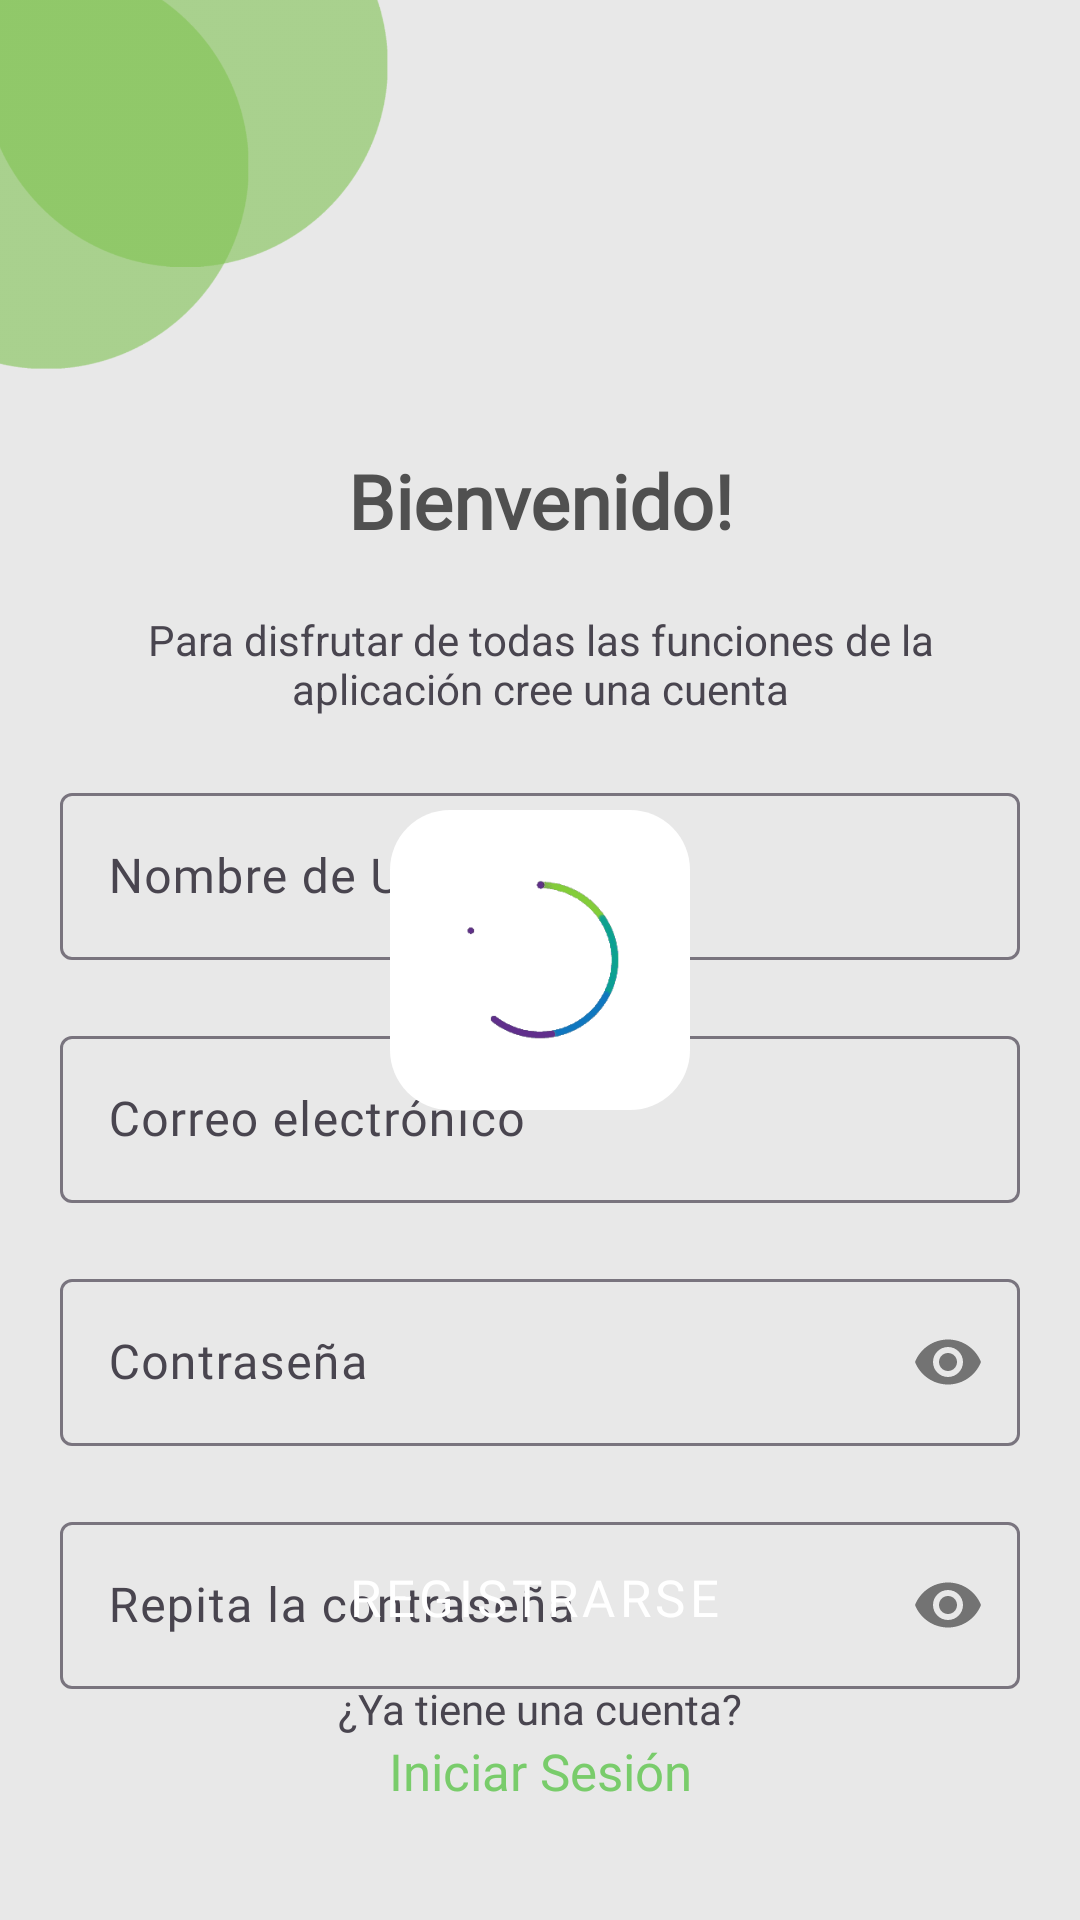

Layout XML and referenced resources for this Android screen:
<!-- AndroidManifest.xml: application theme Theme.TaskManager -->
<!-- res/layout/activity_main.xml -->
<?xml version="1.0" encoding="utf-8"?>
<androidx.constraintlayout.widget.ConstraintLayout
    xmlns:android="http://schemas.android.com/apk/res/android"
    xmlns:app="http://schemas.android.com/apk/res-auto"
    xmlns:tools="http://schemas.android.com/tools"
    android:layout_width="match_parent"
    android:layout_height="match_parent"
    android:fitsSystemWindows="false"
    android:background="@color/main_bg"
    tools:context=".activities.SignUpActivity">

    <ImageView
        android:id="@+id/imageView"
        android:layout_width="150dp"
        android:layout_height="150dp"
        android:src="@drawable/bg"
        app:layout_constraintStart_toStartOf="parent"
        app:layout_constraintTop_toTopOf="parent" />

    <TextView
        android:id="@+id/textView"
        android:layout_width="wrap_content"
        android:layout_height="wrap_content"
        android:fontFamily="@font/outfit_bold"
        android:text="@string/text_signin"
        android:textColor="@color/gray"
        android:textSize="25sp"
        android:textStyle="bold"
        app:layout_constraintEnd_toEndOf="parent"
        app:layout_constraintStart_toStartOf="parent"
        app:layout_constraintTop_toBottomOf="@+id/imageView" />

    <TextView
        android:layout_width="match_parent"
        android:layout_height="wrap_content"
        android:text="@string/text_signin2"
        android:textAlignment="center"
        style="@style/base_text"
        android:layout_marginTop="20dp"
        android:layout_marginStart="20dp"
        android:layout_marginEnd="20dp"
        android:id="@+id/txt_bienvenida"
        app:layout_constraintEnd_toEndOf="parent"
        app:layout_constraintStart_toStartOf="parent"
        app:layout_constraintTop_toBottomOf="@+id/textView" />

    <com.google.android.material.textfield.TextInputLayout
        style="@style/base_editText"
        android:layout_width="match_parent"
        android:layout_height="wrap_content"
        android:layout_marginStart="20dp"
        android:layout_marginEnd="20dp"
        android:layout_marginTop="20dp"
        android:id="@+id/box_username"
        app:layout_constraintEnd_toEndOf="parent"
        app:layout_constraintStart_toStartOf="parent"
        app:layout_constraintTop_toBottomOf="@+id/txt_bienvenida">

        <com.google.android.material.textfield.TextInputEditText
            android:layout_width="match_parent"
            android:layout_height="wrap_content"
            android:id="@+id/text_username"
            android:textColor="@color/black"
            android:fontFamily="@font/outfit_regular"
            android:hint="@string/hint_username"/>

    </com.google.android.material.textfield.TextInputLayout>

    <com.google.android.material.textfield.TextInputLayout
        android:id="@+id/box_email"
        style="@style/base_editText"
        android:layout_width="match_parent"
        android:layout_height="wrap_content"
        android:layout_marginStart="20dp"
        android:layout_marginEnd="20dp"
        android:layout_marginTop="20dp"
        app:layout_constraintEnd_toEndOf="parent"
        app:layout_constraintStart_toStartOf="parent"
        app:layout_constraintTop_toBottomOf="@+id/box_username">

        <com.google.android.material.textfield.TextInputEditText
            android:id="@+id/text_email"
            android:layout_width="match_parent"
            android:layout_height="wrap_content"
            android:inputType="textEmailAddress"
            android:textColor="@color/black"
            android:fontFamily="@font/outfit_regular"
            android:hint="@string/hint_email" />

    </com.google.android.material.textfield.TextInputLayout>

    <com.google.android.material.textfield.TextInputLayout
        android:id="@+id/box_password"
        style="@style/base_editText"
        android:layout_width="match_parent"
        android:layout_height="wrap_content"
        android:layout_marginStart="20dp"
        android:layout_marginEnd="20dp"
        android:layout_marginTop="20dp"
        app:endIconMode="password_toggle"
        app:endIconTint="@color/gray_light"
        app:layout_constraintEnd_toEndOf="parent"
        app:layout_constraintStart_toStartOf="parent"
        app:layout_constraintTop_toBottomOf="@+id/box_email">

        <com.google.android.material.textfield.TextInputEditText
            android:id="@+id/text_password"
            android:layout_width="match_parent"
            android:layout_height="wrap_content"
            android:inputType="textPassword"
            android:textColor="@color/black"
            android:textColorHint="@color/black"
            android:fontFamily="@font/outfit_regular"
            android:hint="@string/hint_password" />

    </com.google.android.material.textfield.TextInputLayout>

    <com.google.android.material.textfield.TextInputLayout
        android:id="@+id/box_repeat"
        style="@style/base_editText"
        android:layout_width="match_parent"
        android:layout_height="wrap_content"
        android:layout_marginStart="20dp"
        android:layout_marginEnd="20dp"
        android:layout_marginTop="20dp"
        app:endIconMode="password_toggle"
        app:endIconTint="@color/gray_light"
        app:layout_constraintEnd_toEndOf="parent"
        app:layout_constraintStart_toStartOf="parent"
        app:layout_constraintTop_toBottomOf="@+id/box_password">

        <com.google.android.material.textfield.TextInputEditText
            android:id="@+id/text_repeat"
            android:layout_width="match_parent"
            android:layout_height="wrap_content"
            android:inputType="textPassword"
            android:textColor="@color/black"
            android:textColorHint="@color/black"
            android:fontFamily="@font/outfit_regular"
            android:hint="@string/hint_password_repeat"/>

    </com.google.android.material.textfield.TextInputLayout>


    <Button
        android:id="@+id/btn_signin"
        style="@style/base_btnStyle"
        android:layout_width="match_parent"
        android:layout_height="55dp"
        android:layout_marginStart="20dp"
        android:layout_marginEnd="20dp"
        android:text="@string/btn_signin"
        app:layout_constraintBottom_toBottomOf="parent"
        app:layout_constraintEnd_toEndOf="parent"
        app:layout_constraintHorizontal_bias="1.0"
        app:layout_constraintStart_toStartOf="parent"
        app:layout_constraintTop_toTopOf="parent"
        app:layout_constraintVertical_bias="0.863" />

    <TextView
        android:id="@+id/text_signin3"
        android:layout_width="wrap_content"
        android:layout_height="wrap_content"
        android:fontFamily="@font/outfit_regular"
        android:text="@string/text_signin3"
        style="@style/base_text"
        app:layout_constraintEnd_toEndOf="parent"
        app:layout_constraintStart_toStartOf="parent"
        app:layout_constraintTop_toBottomOf="@+id/btn_signin" />

    <TextView
        android:id="@+id/btn_goToLogIn"
        android:layout_width="wrap_content"
        android:layout_height="wrap_content"
        android:fontFamily="@font/outfit_bold"
        android:text="@string/btn_login"
        android:textSize="17sp"
        android:textColor="@color/main_button"
        app:layout_constraintEnd_toEndOf="@+id/text_signin3"
        app:layout_constraintStart_toStartOf="@+id/text_signin3"
        app:layout_constraintTop_toBottomOf="@+id/text_signin3" />

    <ProgressBar
        android:id="@+id/prograss_bar_signup"
        android:layout_width="100dp"
        android:layout_height="100dp"
        android:indeterminate="true"
        android:background="@drawable/bg_loading"
        android:indeterminateDrawable="@drawable/new_progress_bar"
        app:layout_constraintBottom_toBottomOf="parent"
        app:layout_constraintEnd_toEndOf="parent"
        app:layout_constraintStart_toStartOf="parent"
        app:layout_constraintTop_toTopOf="parent" />


</androidx.constraintlayout.widget.ConstraintLayout>
<!-- resources referenced by this layout -->
<resources>
  <color name="black">#FF000000</color>
  <color name="gray">#505050</color>
  <color name="gray_light">#737373</color>
  <color name="main_bg">#E8E8E8</color>
  <color name="main_button">#79CC6B</color>
  <!-- drawable bg: png bitmap (drawable, 17735 bytes) -->
  <!-- drawable bg_loading (drawable) -->
  <?xml version="1.0" encoding="utf-8"?>
  <shape xmlns:android="http://schemas.android.com/apk/res/android">
  
      <solid
          android:color="@color/white"/>
  
      <corners
          android:topLeftRadius="20dp"
          android:topRightRadius="20dp"
          android:bottomRightRadius="20dp"
          android:bottomLeftRadius="20dp"
          />
  
  </shape>
  <!-- drawable new_progress_bar: gif bitmap (drawable, 246726 bytes) -->
  <string name="btn_login">Iniciar Sesión</string>
  <string name="btn_signin">Registrarse</string>
  <string name="hint_email">Correo electrónico</string>
  <string name="hint_password">Contraseña</string>
  <string name="hint_password_repeat">Repita la contraseña</string>
  <string name="hint_username">Nombre de Usuario</string>
  <string name="text_signin">Bienvenido!</string>
  <string name="text_signin2">Para disfrutar de todas las funciones de la aplicación cree una cuenta</string>
  <string name="text_signin3">¿Ya tiene una cuenta?</string>
  <style name="base_btnStyle" parent="Widget.MaterialComponents.Button.Icon">
          <item name="android:backgroundTint">@color/main_button</item>
          <item name="android:fontFamily">@font/outfit_bold</item>
          <item name="android:textColor">@color/white</item>
          <item name="android:textSize">17sp</item>
      </style>
  <style name="base_editText" parent="ThemeOverlay.Material3.AutoCompleteTextView.OutlinedBox">
          <item name="boxStrokeColor">@color/main_button</item>
          <item name="boxBackgroundColor">@color/white2</item>
          <item name="android:textColorHint">@color/gray_light</item>
          <item name="hintTextColor">@color/main_button</item>
      </style>
  <style name="base_text">
          
          <item name="android:textColor">@color/gray_light</item>
          <item name="android:fontFamily">@font/outfit_regular</item>
          <item name="android:textSize">17sp</item>
  
      </style>
  <style name="Theme.TaskManager" parent="Base.Theme.TaskManager" />
  <color name="white">#FFFFFFFF</color>
  <color name="white2">#FFF3F2F2</color>
  <style name="Base.Theme.TaskManager" parent="Theme.Material3.DayNight.NoActionBar">
          
          <item name="android:windowTranslucentStatus">true</item>
          <item name="android:statusBarColor">@color/transparent</item>
          
          <item name="colorOnSurface">@color/main_button</item>
      </style>
  <color name="transparent">#00FFFFFF</color>
</resources>
